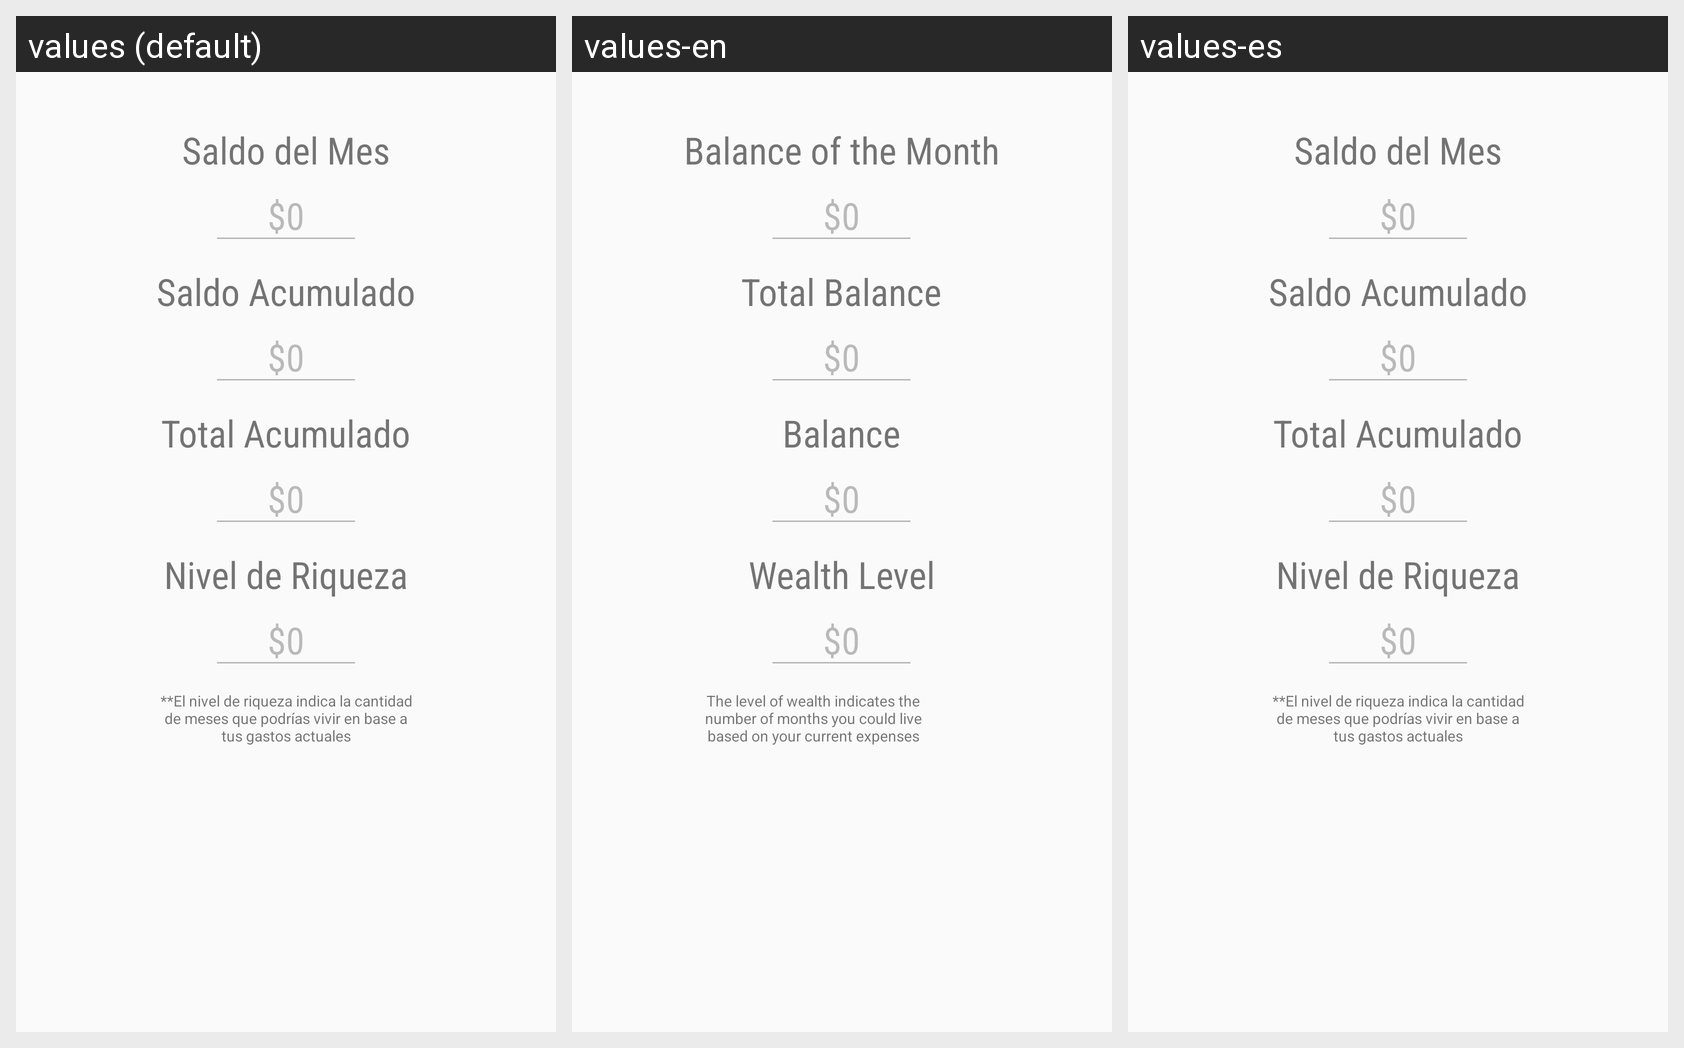

For this localized Android screen grid, give each drawn string resource with its value in every locale shown.
Android screen res/layout/content_index.xml rendered under 3 locales, left to right: values (default), values-en, values-es. Device: Nexus 5 (rendered at 1080×1920; each locale shown at half size, 540×960, under a caption strip naming it); theme AppTheme.
Strings drawn on this screen, with the default value and each locale's value (text and hints the layout hard-codes, and strings that could not be matched under every locale, appear in the picture but are not listed):

monthly_payment
  values: Saldo del Mes
  values-en: Balance of the Month
  values-es: Saldo del Mes

acum_money
  values: Saldo Acumulado
  values-en: Total Balance
  values-es: Saldo Acumulado

total_acum
  values: Total Acumulado
  values-en: Balance
  values-es: Total Acumulado

level_rich
  values: Nivel de Riqueza
  values-en: Wealth Level
  values-es: Nivel de Riqueza

level_rich_msj
  values: **El nivel de riqueza indica la cantidad de meses que podrías vivir en base a tus gastos actuales
  values-en: The level of wealth indicates the number of months you could live based on your current expenses
  values-es: **El nivel de riqueza indica la cantidad de meses que podrías vivir en base a tus gastos actuales
